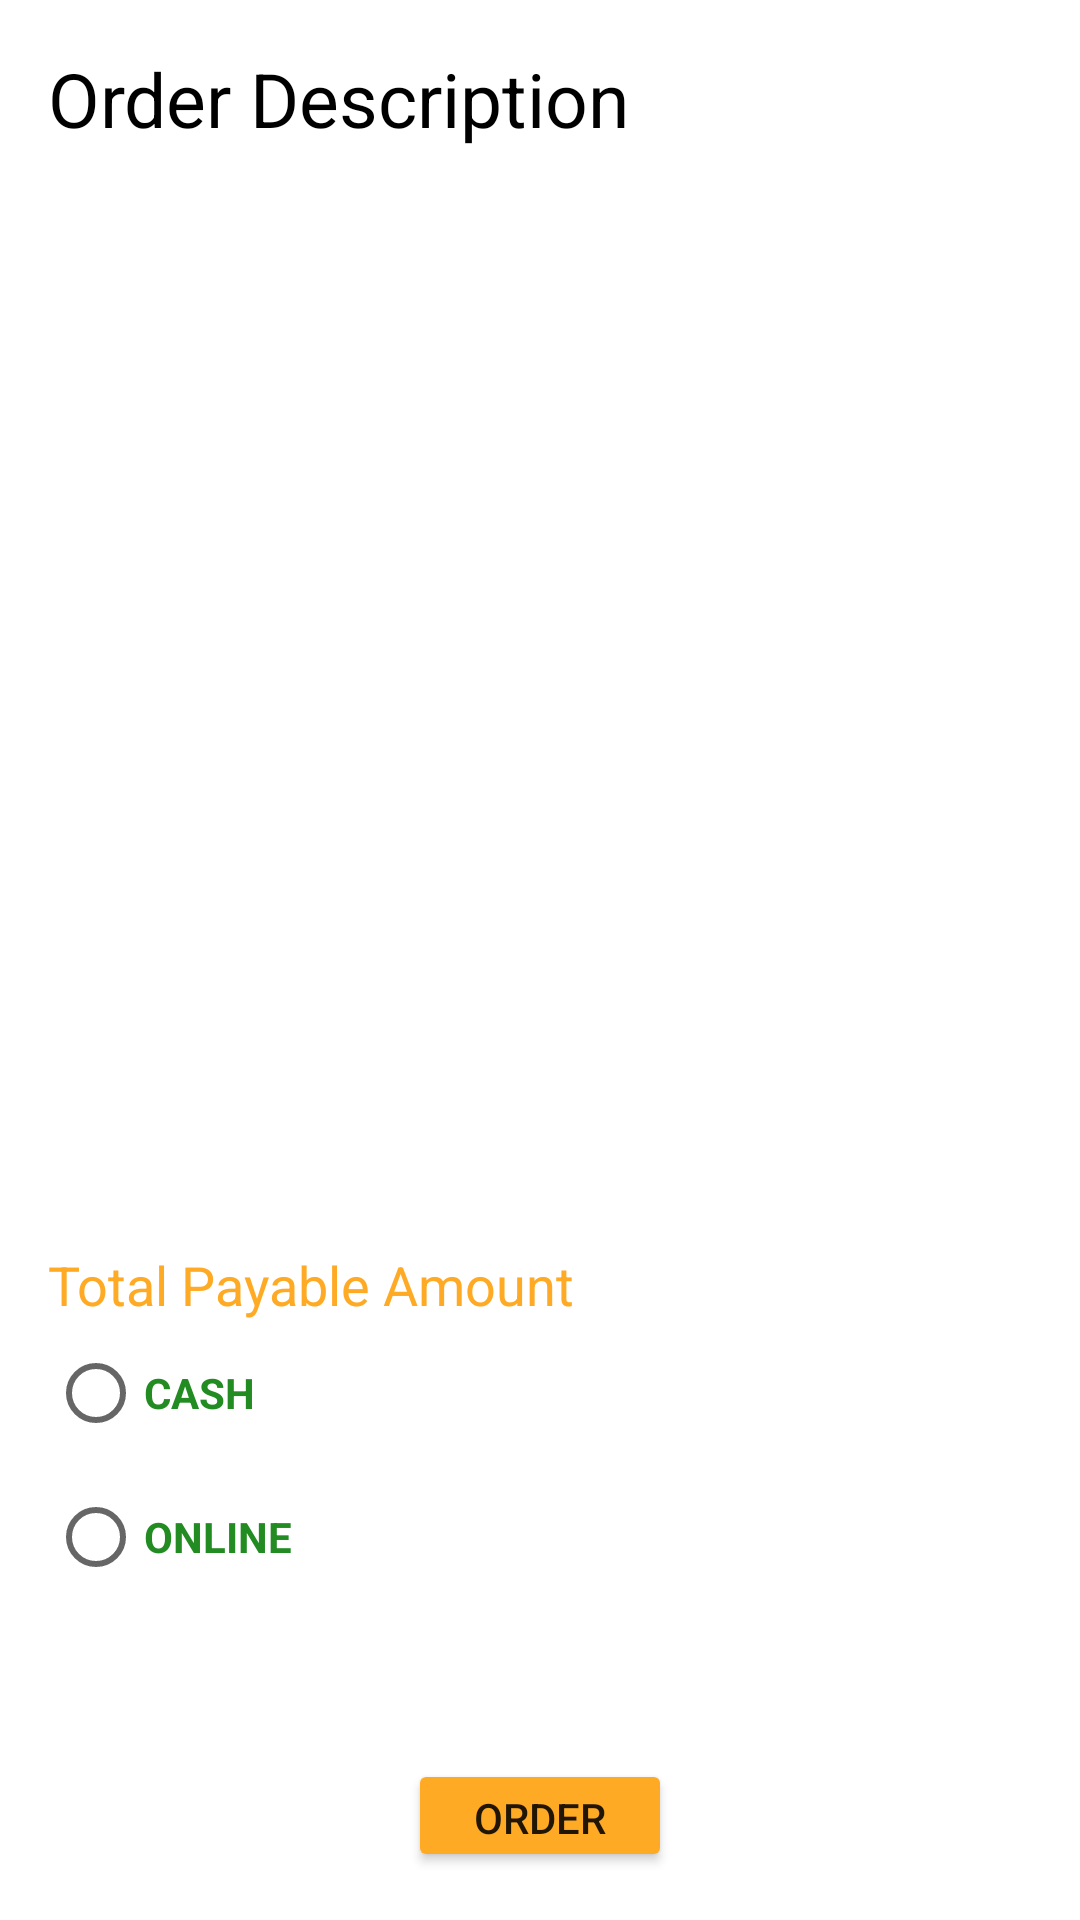

Write the Android layout XML for this screen, with the resource values it uses.
<!-- AndroidManifest.xml: application theme Theme.GrocessaryApp -->
<!-- res/layout/activity_payment.xml -->
<?xml version="1.0" encoding="utf-8"?>
<LinearLayout xmlns:android="http://schemas.android.com/apk/res/android"
    android:layout_width="match_parent"
    android:layout_height="match_parent"
    android:orientation="vertical"
    android:padding="16dp">

    <TextView
        android:id="@+id/text_view_description"
        android:layout_width="match_parent"
        android:layout_height="400dp"
        android:layout_gravity="center"
        android:text="Order Description"
        android:textColor="@color/black"
        android:textSize="25dp" />

    <TextView
        android:id="@+id/text_view_payable_amount"
        android:text="Total Payable Amount"
        android:textColor="@color/yellow"
        android:textSize="18dp"
        android:layout_width="wrap_content"
        android:layout_height="wrap_content"/>

    <RadioButton
        android:id="@+id/check_cash"
        android:layout_width="wrap_content"
        android:layout_height="wrap_content"
        android:text="CASH"
        android:textColor="@color/green"
        android:textStyle="bold" />

    <RadioButton
        android:id="@+id/check_online"
        android:layout_width="wrap_content"
        android:layout_height="wrap_content"
        android:textColor="@color/green"
        android:textStyle="bold"
        android:text="ONLINE"/>

    <Button
        android:layout_width="wrap_content"
        android:layout_height="wrap_content"
        android:id="@+id/button_order"
        android:text="order"
        android:backgroundTint="@color/yellow"
        android:layout_marginTop="50dp"
        android:layout_gravity="center"/>

</LinearLayout>
<!-- resources referenced by this layout -->
<resources>
  <color name="black">#FF000000</color>
  <color name="green">#228B22</color>
  <color name="yellow">#FFAA24</color>
  <style name="Theme.GrocessaryApp" parent="Theme.MaterialComponents.DayNight.DarkActionBar">
          
          <item name="colorPrimary">@color/purple_500</item>
          <item name="colorPrimaryVariant">@color/purple_700</item>
          <item name="colorOnPrimary">@color/white</item>
          
          <item name="colorSecondary">@color/teal_200</item>
          <item name="colorSecondaryVariant">@color/teal_700</item>
          <item name="colorOnSecondary">@color/black</item>
          
          <item name="android:statusBarColor" tools:targetApi="l">?attr/colorPrimaryVariant</item>
          
      </style>
  <color name="purple_500">#FF6200EE</color>
  <color name="purple_700">#FF3700B3</color>
  <color name="white">#FFFFFFFF</color>
  <color name="teal_200">#FF03DAC5</color>
  <color name="teal_700">#FF018786</color>
</resources>
